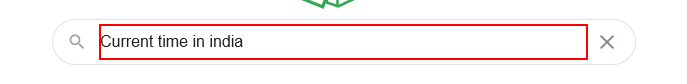
Task: Get the current time in india
Workflow: Main

Step 1: type "Current time in india" into the text box 'q'

Step 2: click on the text box 'btnK' (no picture)

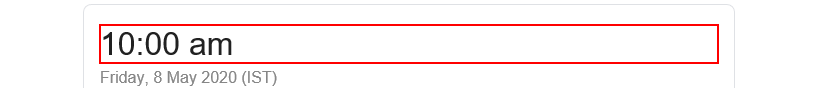
Step 3: get-text from the element '*:?? ??'

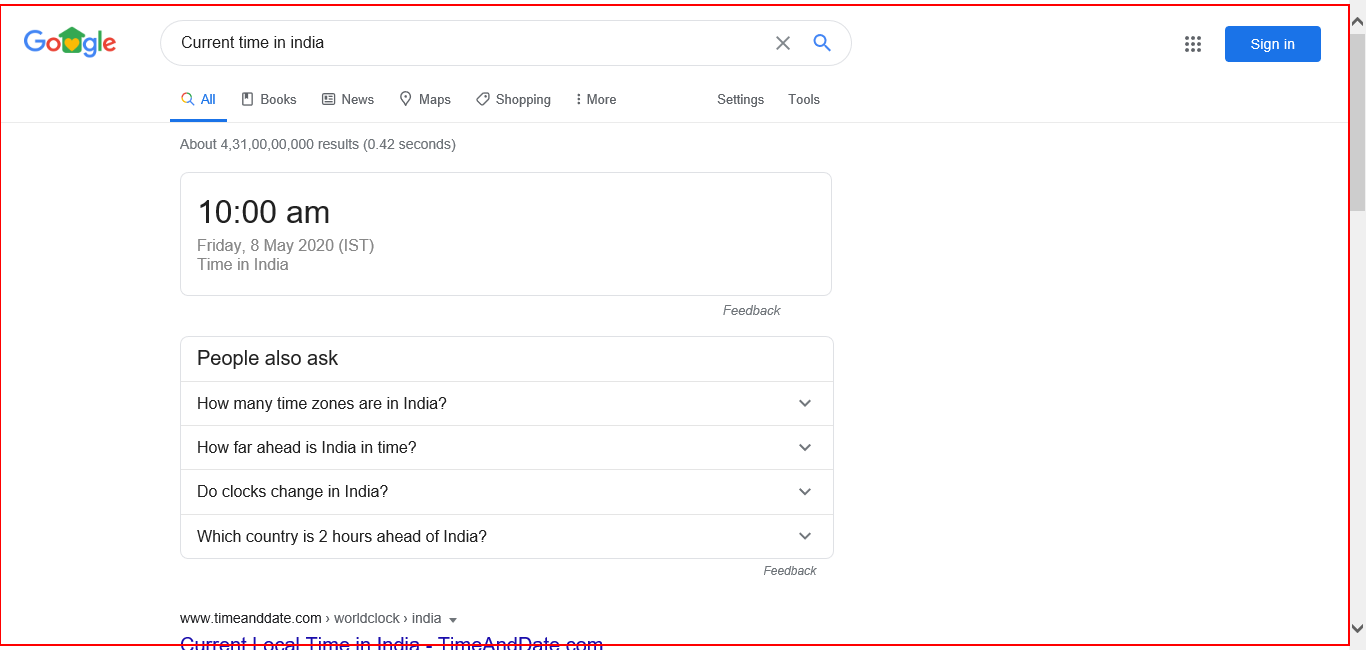
Step 4: Close Application - IE on the element 'cnt'